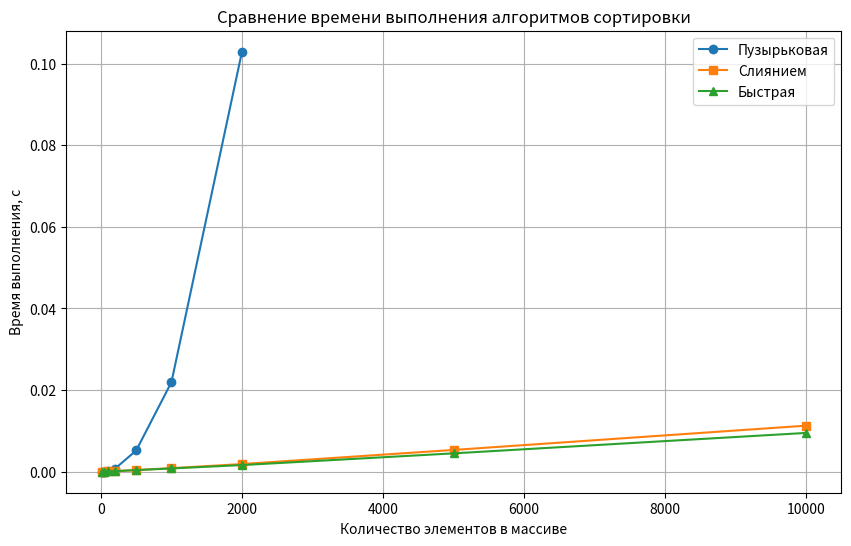

The matplotlib source for this figure:
import time
import random
import matplotlib.pyplot as plt

def bubble_sort(arr):
    n = len(arr)
    for i in range(n - 1):
        for j in range(n - 1 - i):
            if arr[j] > arr[j + 1]:
                arr[j], arr[j + 1] = arr[j + 1], arr[j]
    return arr

def merge_sort(arr):
    if len(arr) <= 1:
        return arr
    mid = len(arr) // 2
    left = merge_sort(arr[:mid])
    right = merge_sort(arr[mid:])
    return merge(left, right)

def merge(left, right):
    result = []
    i = j = 0
    while i < len(left) and j < len(right):
        if left[i] < right[j]:
            result.append(left[i])
            i += 1
        else:
            result.append(right[j])
            j += 1
    result.extend(left[i:])
    result.extend(right[j:])
    return result

def quick_sort(arr):
    if len(arr) <= 1:
        return arr
    pivot = arr[-1]
    less = [x for x in arr[:-1] if x <= pivot]
    greater = [x for x in arr[:-1] if x > pivot]
    return quick_sort(less) + [pivot] + quick_sort(greater)

def measure_time(sort_func, arr):
    arr_copy = arr.copy()
    start = time.perf_counter()
    if sort_func.__name__ == "merge_sort" or sort_func.__name__ == "quick_sort":
        sorted_arr = sort_func(arr_copy)
    else:
        sorted_arr = sort_func(arr_copy)
    end = time.perf_counter()
    return end - start, sorted_arr

sizes = [10, 50, 100, 200, 500, 1000, 2000, 5000, 10000]
results = {
    "bubble": [],
    "merge": [],
    "quick": []
}

for size in sizes:
    arr = [random.randint(0, 10000) for i in range(size)]
    
    if size <= 2000:
        t, _ = measure_time(bubble_sort, arr)
        results["bubble"].append(t)
    else:
        results["bubble"].append(None)
    
    t, _ = measure_time(merge_sort, arr)
    results["merge"].append(t)
    
    t, _ = measure_time(quick_sort, arr)
    results["quick"].append(t)

print("\nРезультаты замеров времени (в секундах):")
print("Размер\tПузырьком\tСлиянием\tБыстрая")
for i, size in enumerate(sizes):
    bubble = f"{results['bubble'][i]:.6f}" if results['bubble'][i] is not None else "—"
    print(f"{size}\t{bubble}\t{results['merge'][i]:.6f}\t{results['quick'][i]:.6f}")

plt.figure(figsize=(10, 6))
plt.plot(sizes[:len(results['bubble'])], results['bubble'], 'o-', label='Пузырьковая')
plt.plot(sizes, results['merge'], 's-', label='Слиянием')
plt.plot(sizes, results['quick'], '^-', label='Быстрая')
plt.xlabel('Количество элементов в массиве')
plt.ylabel('Время выполнения, с')
plt.title('Сравнение времени выполнения алгоритмов сортировки')
plt.legend()
plt.grid(True)
plt.savefig('sorting_comparison.png')
plt.show()
